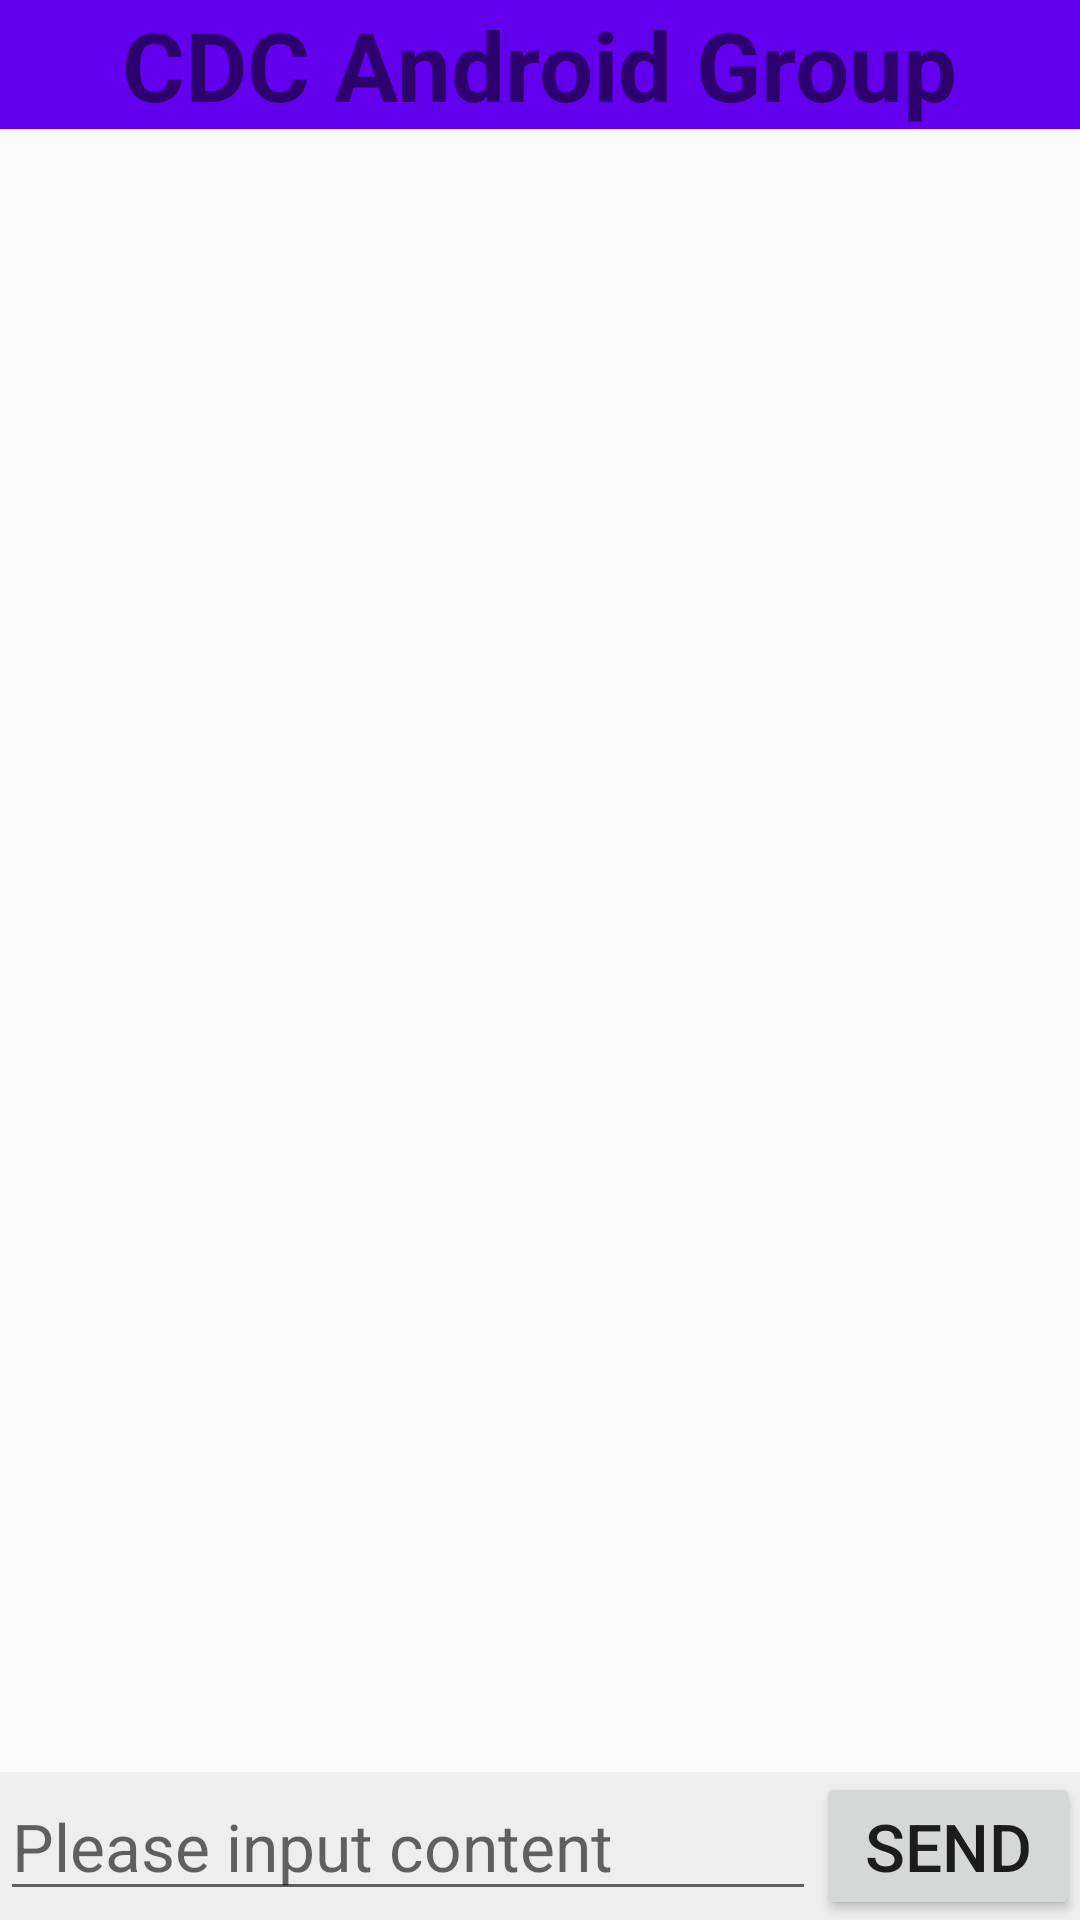

Write the Android layout XML for this screen, with the resource values it uses.
<!-- AndroidManifest.xml: application theme AppTheme -->
<!-- res/layout/chat_room_list.xml -->
<?xml version="1.0" encoding="utf-8"?>

<LinearLayout xmlns:android="http://schemas.android.com/apk/res/android"
    android:orientation="vertical" android:layout_width="match_parent"
    android:layout_height="match_parent">

    <LinearLayout
        android:layout_width="match_parent"
        android:layout_height="wrap_content"
        android:gravity="center"
        android:background="?android:colorEdgeEffect"
        >
        <TextView
            android:layout_width="wrap_content"
            android:layout_height="wrap_content"
            android:text="CDC Android Group"
            android:textSize="32sp"
            android:textStyle="bold"
            />
    </LinearLayout>
    <ListView
        android:id="@+id/list_chating"
        android:layout_width="match_parent"
        android:layout_height="match_parent"
        android:layout_weight="1.0"
        />

    <LinearLayout
        android:layout_width="match_parent"
        android:layout_height="wrap_content"
        android:background="#FFEEEEEE" >

        <EditText
            android:id="@+id/edit_message"
            android:layout_width="wrap_content"
            android:layout_height="wrap_content"
            android:layout_weight="1.0"
            android:textSize="22sp"
            android:hint="Please input content"
            android:inputType="textWebEditText"
            android:text="" />

        <Button
            android:id="@+id/btn_send"
            android:layout_width="wrap_content"
            android:layout_height="wrap_content"
            android:textSize="22sp"
            android:text="Send" />

    </LinearLayout>

</LinearLayout>
<!-- resources referenced by this layout -->
<resources>
  <style name="AppTheme" parent="Theme.AppCompat.Light.DarkActionBar">
          
          <item name="colorPrimary">@color/colorPrimary</item>
          <item name="colorPrimaryDark">@color/colorPrimaryDark</item>
          <item name="colorAccent">@color/colorAccent</item>
      </style>
  <!-- not gathered from this repository: default colours our renderer supplied (Android Studio template values) -->
  <color name="colorPrimary">#FF6200EE</color>
  <color name="colorPrimaryDark">#FF3700B3</color>
  <color name="colorAccent">#FF03DAC5</color>
</resources>
